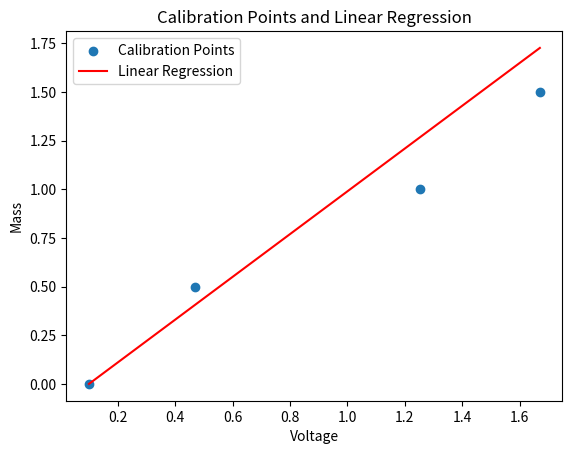

The script that saved this image:
# FILE: LoadCell.py
# BRIEF: This file contains functions that handle
#        loadcell calibration.

# General imports =================================================================================
from enum import Enum
import matplotlib.pyplot as plt
import json


# Class Definitions ===============================================================================
class CalLoadCell():
    class State(Enum):
        COLLECT_MASS = 0
        STORE_POINT = 1
        RETURN_WEIGHT = 2

    def __init__(self, name="DefaultLoadCell") -> None:
        self.name = name
        self.tare = 0
        self.slope = 1
        self.voltage_offset = 0
        self.calibration_points = []
        self.current_mass = 0
        self.is_calibrated = False
        self.current_state = self.State.COLLECT_MASS

    def reset(self):
        """
        Reset the state of the object to the default state.
        """
        self.current_state = self.State.COLLECT_MASS

    def _collect_point(self, voltage:float, mass:float):
        """
        Collect a calibration point with the given voltage and mass.

        Parameters:
        - voltage (float): The voltage reading for the calibration point.
        - mass (float): The corresponding mass for the calibration point.
        """
        self.current_state = self.State.COLLECT_MASS
        if not self.calibration_points:
            self.voltage_offset = voltage
        self.calibration_points.append((mass, voltage))

    def _discard_cal(self, num=1):
        """
        Discard the specified number of calibration points.

        Parameters:
        - num (int): The number of calibration points to discard. Default is 1.
        """
        for i in range(num):
            self.calibration_points.popitem()

    def display(self):
        """
        Display a scatter plot of calibration points and, if available, the linear regression line.
        """
        masses = [x[0] for x in self.calibration_points]
        voltages = [x[1] for x in self.calibration_points]
        plt.scatter(voltages, masses, label='Calibration Points')
        plt.xlabel('Voltage')
        plt.ylabel('Mass')
        plt.title('Calibration Points and Linear Regression')
        if self.is_calibrated:
            x_values = [min(voltages), max(voltages)]
            y_values = [self._calibrated_weight(x) for x in x_values]
            plt.plot(x_values, y_values, color='red', label='Linear Regression')
        plt.legend()
        plt.show()

    def store(self):
        """
        Store calibration parameters and increment a value in a text file.
        """
        jsonValues = {
            f"{self.name}": {
                "Tare": self.tare,
                "Slope": self.slope,
                "Offset": self.voltage_offset
            }
        }
        json_data = json.dumps(jsonValues, indent=1)
        with open("data.json", "a") as writer:
            writer.write(json_data)

    def load(self):           
        """
        Load calibration parameters from a JSON file.
        """
        with open("data.json", 'r') as reader:
            data = json.load(reader)
            self.name = data["LoadCell"]
            self.tare = data["tare"]
            self.slope = data["Slope"]
            self.voltage_offset = data["Offset"]
        self.current_state = self.State.RETURN_WEIGHT

    def finalize(self):
        """
        Perform final calculations for calibration and update the object state.
        """
        masses = [x[0] for x in self.calibration_points]
        voltages = [x[1] for x in self.calibration_points]
        mass_mean = sum(masses) / len(masses)
        voltage_mean = sum(voltages) / len(voltages)
        numerator = sum((mass - mass_mean) * ((voltage) - voltage_mean) for mass, voltage in zip(masses, voltages))
        denominator = sum((mass - mass_mean) ** 2 for mass in masses)
        slope = numerator/ denominator
        self.slope = slope
        self.is_calibrated = True
        self.current_state = self.State.RETURN_WEIGHT

    def _calibrated_weight(self, voltage:float):
        """
        Calculate the calibrated weight based on the provided voltage reading.

        Parameters:
        - voltage (float): The voltage reading to be calibrated.

        Returns:
        - float: The calibrated weight corresponding to the voltage reading.
        """
        return (voltage - self.voltage_offset) * self.slope

    def calculate_weight(self, raw_reading:float):
        """
        Calculate the weight based on the raw reading.

        Parameters:
        - raw_reading (float): The raw reading obtained from the sensor.
        """
        if self.current_state == self.State.COLLECT_MASS:
            self.current_mass = raw_reading
            self.current_state = self.State.STORE_POINT
        elif self.current_state == self.State.STORE_POINT:
            self._collect_point(raw_reading, self.current_mass)
        elif self.current_state == self.State.RETURN_WEIGHT:
            print(self._calibrated_weight(raw_reading))



if __name__ == "__main__":
    # Instantiate a calibration load cell
    load_cell = CalLoadCell(name="MyLoadCell")

    # Test collecting calibration points
    load_cell.calculate_weight(0)  # Assuming a raw reading of 0
    load_cell.calculate_weight(0.1)  # Assuming a raw reading of 0
    load_cell.calculate_weight(0.5)  # Assuming a raw reading of 0.5
    load_cell.calculate_weight(0.4678)  # Assuming a raw reading of 0.5
    load_cell.calculate_weight(1.0)  # Assuming a raw reading of 1.0
    load_cell.calculate_weight(1.253)  # Assuming a raw reading of 1.0
    load_cell.calculate_weight(1.5)  # Assuming a raw reading of 1.5
    load_cell.calculate_weight(1.67)  # Assuming a raw reading of 1.5

    print(load_cell.calibration_points)
    print(load_cell.voltage_offset)

    # Finalize calibration
    load_cell.finalize()

    # test point for post calibration
    (load_cell.calculate_weight(2.23))

    # Display calibration points
    load_cell.display()
